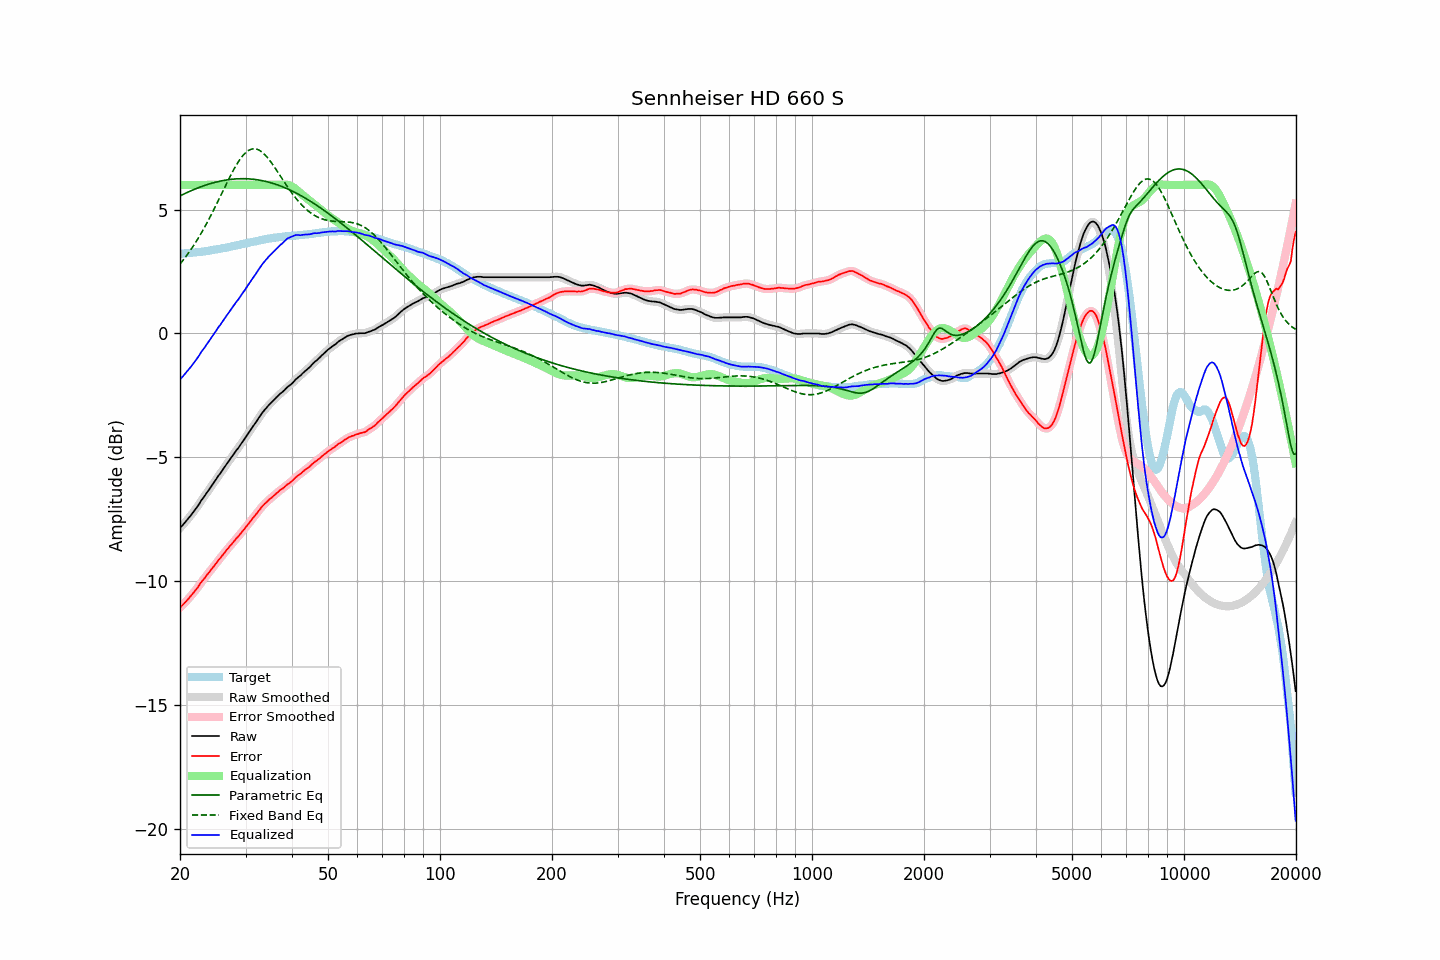

Values plotted in this chart, from the file beside it:
frequency, raw, error, smoothed, error_smoothed, equalization, parametric_eq, fixed_band_eq, equalized_raw, equalized_smoothed, target
20.00, -7.86, -11.08, -7.86, -11.08, 6.00, 5.56, 2.81, -1.86, -1.86, 3.22
20.20, -7.79, -11.01, -7.79, -11.01, 6.00, 5.59, 2.89, -1.79, -1.79, 3.22
20.40, -7.72, -10.95, -7.72, -10.95, 6.00, 5.62, 2.97, -1.72, -1.72, 3.23
20.61, -7.64, -10.88, -7.64, -10.88, 6.00, 5.65, 3.05, -1.64, -1.64, 3.24
20.81, -7.57, -10.81, -7.57, -10.81, 6.00, 5.68, 3.14, -1.57, -1.57, 3.24
21.02, -7.49, -10.74, -7.49, -10.73, 6.00, 5.71, 3.22, -1.49, -1.49, 3.25
21.23, -7.41, -10.66, -7.41, -10.66, 6.00, 5.74, 3.31, -1.41, -1.41, 3.25
21.44, -7.33, -10.59, -7.33, -10.58, 6.00, 5.77, 3.41, -1.33, -1.33, 3.26
21.66, -7.24, -10.51, -7.24, -10.51, 6.00, 5.80, 3.50, -1.24, -1.24, 3.27
21.87, -7.16, -10.43, -7.16, -10.43, 6.00, 5.82, 3.60, -1.16, -1.16, 3.27
22.09, -7.07, -10.35, -7.07, -10.35, 6.00, 5.85, 3.71, -1.07, -1.07, 3.28
22.31, -6.98, -10.26, -6.98, -10.26, 6.00, 5.88, 3.81, -0.98, -0.98, 3.29
22.54, -6.88, -10.17, -6.88, -10.16, 6.00, 5.90, 3.92, -0.88, -0.88, 3.29
22.76, -6.77, -10.06, -6.78, -10.07, 6.00, 5.92, 4.03, -0.77, -0.78, 3.30
22.99, -6.68, -9.99, -6.68, -9.99, 6.00, 5.95, 4.14, -0.68, -0.68, 3.30
23.22, -6.60, -9.91, -6.59, -9.90, 6.00, 5.97, 4.25, -0.60, -0.59, 3.31
23.45, -6.50, -9.82, -6.50, -9.83, 6.00, 5.99, 4.37, -0.50, -0.50, 3.32
23.69, -6.40, -9.74, -6.41, -9.74, 6.00, 6.01, 4.49, -0.40, -0.41, 3.33
23.92, -6.32, -9.66, -6.31, -9.66, 6.00, 6.03, 4.61, -0.32, -0.31, 3.34
24.16, -6.22, -9.57, -6.22, -9.57, 6.00, 6.05, 4.74, -0.22, -0.22, 3.35
24.40, -6.13, -9.49, -6.13, -9.49, 6.00, 6.07, 4.87, -0.13, -0.13, 3.36
24.65, -6.03, -9.41, -6.03, -9.41, 6.00, 6.09, 5.00, -0.03, -0.03, 3.38
24.89, -5.94, -9.33, -5.93, -9.33, 6.00, 6.11, 5.13, 0.06, 0.07, 3.39
25.14, -5.84, -9.24, -5.84, -9.24, 6.00, 6.12, 5.26, 0.16, 0.16, 3.40
25.39, -5.74, -9.15, -5.75, -9.16, 6.00, 6.14, 5.39, 0.26, 0.25, 3.41
25.65, -5.66, -9.08, -5.65, -9.08, 6.00, 6.15, 5.53, 0.34, 0.35, 3.42
25.91, -5.56, -9.00, -5.56, -9.00, 6.00, 6.17, 5.66, 0.44, 0.44, 3.44
26.16, -5.47, -8.92, -5.47, -8.92, 6.00, 6.18, 5.80, 0.53, 0.53, 3.45
26.43, -5.37, -8.83, -5.37, -8.83, 6.00, 6.19, 5.93, 0.63, 0.63, 3.46
26.69, -5.28, -8.75, -5.28, -8.75, 6.00, 6.20, 6.06, 0.72, 0.72, 3.47
26.96, -5.19, -8.68, -5.19, -8.67, 6.00, 6.21, 6.19, 0.81, 0.81, 3.49
27.23, -5.09, -8.59, -5.10, -8.60, 6.00, 6.22, 6.32, 0.91, 0.90, 3.50
27.50, -5.01, -8.53, -5.01, -8.52, 6.00, 6.23, 6.45, 0.99, 0.99, 3.52
27.77, -4.92, -8.44, -4.91, -8.44, 6.00, 6.23, 6.57, 1.08, 1.09, 3.53
28.05, -4.82, -8.36, -4.82, -8.37, 6.00, 6.24, 6.69, 1.18, 1.18, 3.54
28.33, -4.73, -8.28, -4.73, -8.29, 6.00, 6.24, 6.80, 1.27, 1.27, 3.55
28.62, -4.65, -8.22, -4.65, -8.22, 6.00, 6.25, 6.91, 1.35, 1.35, 3.57
28.90, -4.56, -8.14, -4.56, -8.14, 6.00, 6.25, 7.00, 1.44, 1.44, 3.58
29.19, -4.46, -8.06, -4.47, -8.06, 6.00, 6.25, 7.10, 1.54, 1.53, 3.60
29.48, -4.37, -7.98, -4.37, -7.98, 6.00, 6.25, 7.18, 1.63, 1.63, 3.61
29.78, -4.28, -7.91, -4.28, -7.90, 6.00, 6.25, 7.25, 1.72, 1.72, 3.63
30.08, -4.18, -7.82, -4.18, -7.82, 6.00, 6.25, 7.31, 1.82, 1.82, 3.64
30.38, -4.08, -7.74, -4.09, -7.74, 6.00, 6.25, 7.36, 1.92, 1.91, 3.66
30.68, -3.99, -7.66, -3.99, -7.65, 6.00, 6.24, 7.41, 2.01, 2.01, 3.67
30.99, -3.89, -7.58, -3.89, -7.57, 6.00, 6.24, 7.43, 2.11, 2.11, 3.68
31.30, -3.79, -7.48, -3.80, -7.49, 6.00, 6.23, 7.45, 2.21, 2.20, 3.69
31.61, -3.70, -7.41, -3.70, -7.41, 6.00, 6.22, 7.46, 2.30, 2.30, 3.71
31.93, -3.61, -7.33, -3.61, -7.33, 6.00, 6.22, 7.45, 2.39, 2.39, 3.72
32.24, -3.51, -7.25, -3.51, -7.25, 6.00, 6.21, 7.44, 2.49, 2.49, 3.74
32.57, -3.41, -7.16, -3.41, -7.16, 6.00, 6.20, 7.41, 2.59, 2.59, 3.75
32.89, -3.32, -7.09, -3.32, -7.08, 6.00, 6.19, 7.37, 2.68, 2.68, 3.77
33.22, -3.22, -6.99, -3.22, -7.00, 6.00, 6.17, 7.33, 2.78, 2.78, 3.78
33.55, -3.14, -6.93, -3.14, -6.93, 6.00, 6.16, 7.27, 2.86, 2.86, 3.79
33.89, -3.06, -6.86, -3.06, -6.86, 6.00, 6.15, 7.21, 2.94, 2.94, 3.80
34.23, -2.99, -6.81, -2.99, -6.80, 6.00, 6.13, 7.14, 3.01, 3.01, 3.82
34.57, -2.91, -6.74, -2.91, -6.74, 6.00, 6.11, 7.06, 3.09, 3.09, 3.83
34.92, -2.84, -6.68, -2.84, -6.68, 6.00, 6.10, 6.97, 3.16, 3.16, 3.84
35.27, -2.78, -6.63, -2.78, -6.63, 6.00, 6.08, 6.89, 3.22, 3.22, 3.85
35.62, -2.71, -6.57, -2.71, -6.57, 6.00, 6.06, 6.79, 3.29, 3.29, 3.86
35.97, -2.65, -6.52, -2.65, -6.52, 6.00, 6.04, 6.70, 3.35, 3.35, 3.87
... 635 more rows
